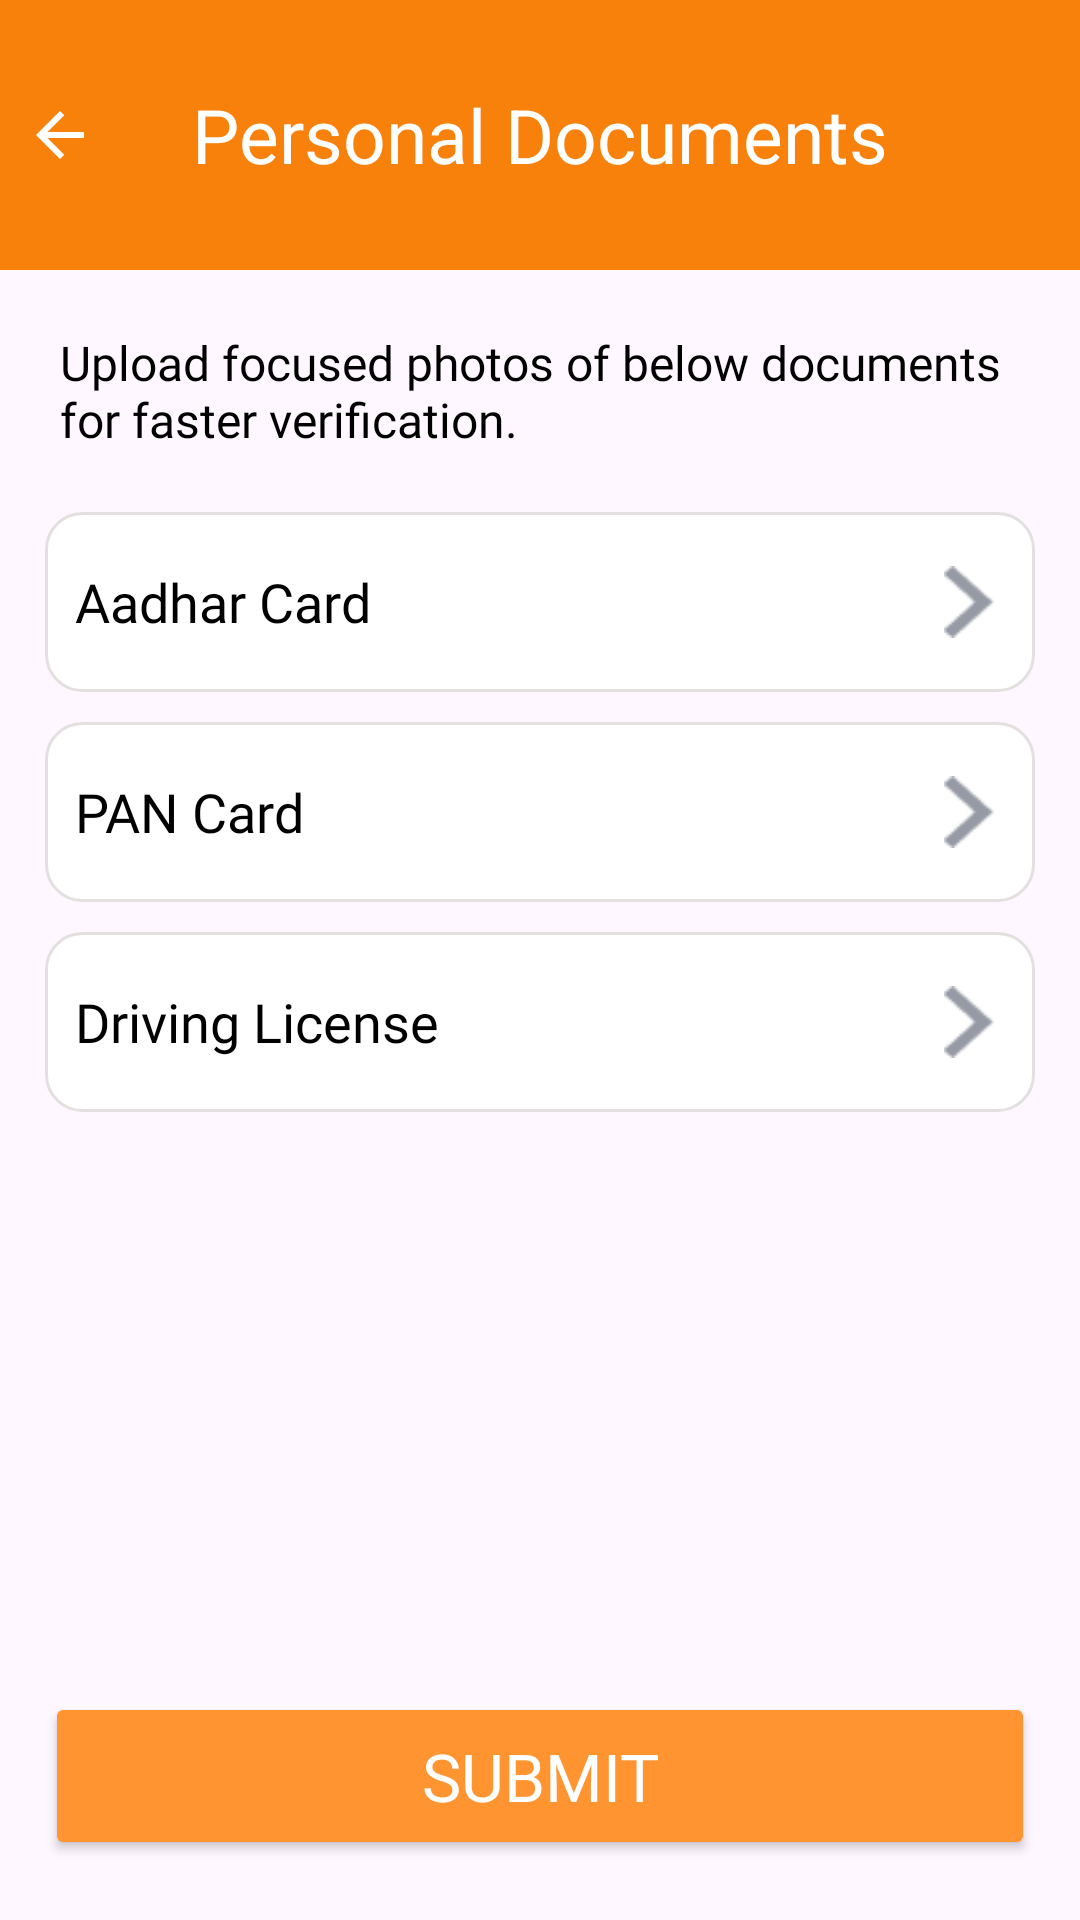

Android layout source for this screen:
<!-- AndroidManifest.xml: application theme Theme.B2CDeliveryApp -->
<!-- res/layout/activity_docs.xml -->
<?xml version="1.0" encoding="utf-8"?>
<LinearLayout xmlns:android="http://schemas.android.com/apk/res/android"
    xmlns:app="http://schemas.android.com/apk/res-auto"
    android:id="@+id/docs"
    android:layout_width="match_parent"
    android:layout_height="match_parent"
    android:orientation="vertical">

    

    <FrameLayout
        android:layout_width="match_parent"
        android:layout_height="wrap_content"
        android:background="@color/appThemeColor"
        android:paddingVertical="25dp">

        <ImageView
            android:id="@+id/backArrowDocs"
            android:layout_width="wrap_content"
            android:layout_height="wrap_content"
            android:layout_gravity="start|center_vertical"
            android:contentDescription="Back"
            android:onClick="onBackPressed"
            android:padding="8dp"
            android:scaleType="center"
            android:src="@drawable/baseline_arrow_back_black"
            app:tint="@color/white" />

        <TextView
            android:id="@+id/titleText"
            android:layout_width="wrap_content"
            android:layout_height="wrap_content"
            android:layout_gravity="center"
            android:text="Personal Documents"
            android:textColor="@android:color/white"
            android:textSize="25sp"
            android:textStyle="normal" />
    </FrameLayout>

    

    <TextView
        android:id="@+id/personalDocumentText"
        android:layout_width="match_parent"
        android:layout_height="wrap_content"
        android:layout_marginVertical="20dp"
        android:fontFamily="@font/radio_canada"
        android:paddingHorizontal="20dp"
        android:text="Upload focused photos of below documents for faster verification."
        android:textColor="@color/black"
        android:textSize="16sp" />

    <LinearLayout
        android:id="@+id/linearAadharCard"
        android:layout_width="match_parent"
        android:layout_height="60dp"
        android:layout_marginHorizontal="15dp"
        android:background="@drawable/rounded_background_with_border"
        android:clickable="true"
        android:focusable="true"
        android:gravity="center_vertical"
        android:orientation="horizontal"
        android:padding="10dp"
        android:paddingHorizontal="20dp">

        <TextView
            android:id="@+id/buttonTextAadharDocument"
            android:layout_width="0dp"
            android:layout_height="wrap_content"
            android:layout_weight="1"
            android:fontFamily="@font/istok_web"
            android:text="Aadhar Card"
            android:textColor="@android:color/black"
            android:textSize="18sp" />

        <ImageView
            android:id="@+id/buttonIconAadharDocument"
            android:layout_width="24dp"
            android:layout_height="24dp"
            android:contentDescription="Default Arrow Icon"
            android:src="@drawable/img_2" />

    </LinearLayout>

    

    <LinearLayout
        android:id="@+id/linearPANCard"
        android:layout_width="match_parent"
        android:layout_height="60dp"
        android:layout_marginHorizontal="15dp"
        android:layout_marginTop="10dp"
        android:background="@drawable/rounded_background_with_border"
        android:clickable="true"
        android:focusable="true"
        android:gravity="center_vertical"
        android:orientation="horizontal"
        android:padding="10dp">

        <TextView
            android:id="@+id/buttonTextPANCard"
            android:layout_width="0dp"
            android:layout_height="wrap_content"
            android:layout_weight="1"
            android:fontFamily="@font/istok_web"
            android:text="PAN Card"
            android:textColor="@android:color/black"
            android:textSize="18sp" />

        <ImageView
            android:id="@+id/buttonIconPANCard"
            android:layout_width="24dp"
            android:layout_height="24dp"
            android:contentDescription="Default Arrow Icon"
            android:src="@drawable/img_2" />

    </LinearLayout>

    

    <LinearLayout
        android:id="@+id/linearDrivingLicense"
        android:layout_width="match_parent"
        android:layout_height="60dp"
        android:layout_marginHorizontal="15dp"
        android:layout_marginTop="10dp"
        android:background="@drawable/rounded_background_with_border"
        android:clickable="true"
        android:focusable="true"
        android:gravity="center_vertical"
        android:orientation="horizontal"
        android:padding="10dp">

        <TextView
            android:id="@+id/buttonTextDrivingLicense"
            android:layout_width="0dp"
            android:layout_height="wrap_content"
            android:layout_weight="1"
            android:fontFamily="@font/istok_web"
            android:text="Driving License"
            android:textColor="@android:color/black"
            android:textSize="18sp" />

        <ImageView
            android:id="@+id/buttonIconDrivingLicense"
            android:layout_width="24dp"
            android:layout_height="24dp"
            android:contentDescription="Default Arrow Icon"
            android:src="@drawable/img_2" />

    </LinearLayout>

    

    <RelativeLayout
        android:layout_width="match_parent"
        android:layout_height="match_parent">

        

        <Button
            android:id="@+id/submitButtonPersonalDoc"
            android:layout_width="match_parent"
            android:layout_height="56dp"
            android:layout_alignParentBottom="true"
            android:layout_marginHorizontal="15dp"
            android:layout_marginBottom="20dp"
            android:backgroundTint="@color/orange"
            android:fontFamily="@font/istok_web_bold"
            android:gravity="center"
            android:text="Submit"
            android:textColor="#FFFFFF"
            android:textSize="22sp" />

    </RelativeLayout>


</LinearLayout>
<!-- resources referenced by this layout -->
<resources>
  <color name="appThemeColor">#F8810B</color>
  <color name="black">#FF000000</color>
  <color name="orange">#FF9431</color>
  <color name="white">#FFFFFFFF</color>
  <!-- drawable baseline_arrow_back_black (drawable) -->
  <vector xmlns:android="http://schemas.android.com/apk/res/android"
      android:autoMirrored="true"
      android:height="24dp"
      android:viewportHeight="24"
      android:viewportWidth="24"
      android:width="24dp">
  
      <path
          android:fillColor="?attr/colorControlNormal"
          android:pathData="M20,11H7.83l5.59,-5.59L12,4l-8,8 8,8 1.41,-1.41L7.83,13H20v-2z" />
  </vector>
  <!-- drawable img_2: png bitmap (drawable, 366 bytes) -->
  <!-- drawable rounded_background_with_border (drawable) -->
  <?xml version="1.0" encoding="utf-8"?>
  <shape xmlns:android="http://schemas.android.com/apk/res/android">
      <solid android:color="@color/white" />
      <corners android:radius="12dp" />
      <stroke
          android:color="@color/grey"
      android:width="1dp" />
  </shape>
  <style name="Theme.B2CDeliveryApp" parent="Base.Theme.B2CDeliveryApp">
          <item name="android:windowTranslucentStatus">true</item>
          <item name="android:statusBarColor">@android:color/transparent</item>
      </style>
  <color name="grey">#E4E0E0</color>
  <style name="Base.Theme.B2CDeliveryApp" parent="Theme.Material3.Light.NoActionBar">
          
          
      </style>
</resources>
